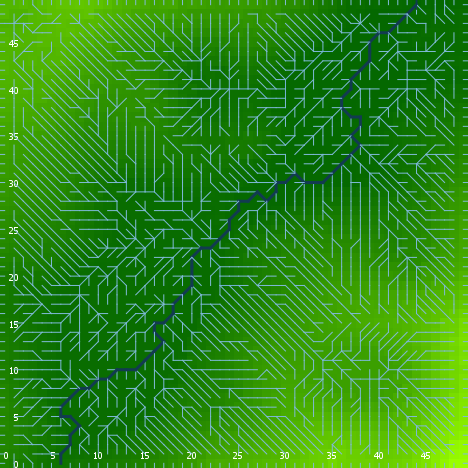

Values plotted in this chart, from the file beside it:
export-world data (NetLogo 6.0.4)
land_04_withSoilProperties.nlogo
05/10/2020 12:25:47:683 +0100
RANDOM STATE
0 0 -1727483681 227 -0.8485154820110611 …
GLOBALS
min-pxcor, max-pxcor, min-pycor, max-pycor, perspective, subject, nextIndex, directed-links, ticks, display-mode, elevationdistribution, elev_algorithm-style, elev_featureanglerange, elev_inversioniterations, elev_noise, elev_numdepressions, elev_numprotuberances, elev_numranges, elev_numrifts, elev_rangeaggregation, elev_rangeheight, elev_rangelength, elev_riftaggregation, elev_riftheight
0, 49, 0, 49, 0, nobody, 2600, "UNDIRECTED", -1, "terrain", [-6.363214205815163 4.665366403594292 19…, "C#", 13.79, 0.834, 0.358, 1, 2, 81, 84, 0.02603, 26.5, 327, 0.04485, -46.11
TURTLES
who, color, heading, xcor, ycor, shape, label, label-color, breed, hidden?, size, pen-size, pen-mode, numpoints
0, 55, 72, 25, 20, "default", "", 9.9, {breed flowholders}, true, 1, 1, "up", 
1, 97, 0, 45, 49, "line half", "", 9.9, {breed flowholders}, false, 1, 1, "up", 
2, 25, 349, 29, 44, "default", "", 9.9, {breed flowholders}, true, 1, 1, "up", 
3, 105, 302, 20, 27, "default", "", 9.9, {breed flowholders}, true, 1, 1, "up", 
4, 35, 201, 14, 41, "default", "", 9.9, {breed flowholders}, true, 1, 1, "up", 
5, 85, 72, 22, 31, "default", "", 9.9, {breed flowholders}, true, 1, 1, "up", 
6, 45, 354, 15, 39, "default", "", 9.9, {breed flowholders}, true, 1, 1, "up", 
7, 5, 155, 44, 42, "default", "", 9.9, {breed flowholders}, true, 1, 1, "up", 
8, 5, 287, 34, 42, "default", "", 9.9, {breed flowholders}, true, 1, 1, "up", 
9, 95, 106, 18, 46, "default", "", 9.9, {breed flowholders}, true, 1, 1, "up", 
10, 65, 276, 13, 48, "default", "", 9.9, {breed flowholders}, true, 1, 1, "up", 
11, 105, 50, 43, 18, "default", "", 9.9, {breed flowholders}, true, 1, 1, "up", 
12, 85, 355, 1, 16, "default", "", 9.9, {breed flowholders}, true, 1, 1, "up", 
13, 115, 104, 6, 23, "default", "", 9.9, {breed flowholders}, true, 1, 1, "up", 
14, 125, 213, 28, 4, "default", "", 9.9, {breed flowholders}, true, 1, 1, "up", 
15, 125, 259, 31, 4, "default", "", 9.9, {breed flowholders}, true, 1, 1, "up", 
16, 85, 99, 11, 6, "default", "", 9.9, {breed flowholders}, true, 1, 1, "up", 
17, 105, 211, 30, 46, "default", "", 9.9, {breed flowholders}, true, 1, 1, "up", 
18, 45, 113, 1, 37, "default", "", 9.9, {breed flowholders}, true, 1, 1, "up", 
19, 95, 22, 46, 39, "default", "", 9.9, {breed flowholders}, true, 1, 1, "up", 
20, 15, 233, 38, 40, "default", "", 9.9, {breed flowholders}, true, 1, 1, "up", 
21, 65, 158, 35, 45, "default", "", 9.9, {breed flowholders}, true, 1, 1, "up", 
22, 5, 292, 28, 21, "default", "", 9.9, {breed flowholders}, true, 1, 1, "up", 
23, 15, 332, 46, 27, "default", "", 9.9, {breed flowholders}, true, 1, 1, "up", 
24, 65, 18, 35, 30, "default", "", 9.9, {breed flowholders}, true, 1, 1, "up", 
25, 97, 90, 49, 13, "line half", "", 9.9, {breed flowholders}, false, 1, 1, "up", 
26, 65, 167, 29, 15, "default", "", 9.9, {breed flowholders}, true, 1, 1, "up", 
27, 135, 285, 34, 17, "default", "", 9.9, {breed flowholders}, true, 1, 1, "up", 
28, 85, 228, 48, 21, "default", "", 9.9, {breed flowholders}, true, 1, 1, "up", 
29, 15, 31, 42, 47, "default", "", 9.9, {breed flowholders}, true, 1, 1, "up", 
30, 15, 268, 23, 46, "default", "", 9.9, {breed flowholders}, true, 1, 1, "up", 
31, 135, 139, 25, 29, "default", "", 9.9, {breed flowholders}, true, 1, 1, "up", 
32, 75, 29, 40, 21, "default", "", 9.9, {breed flowholders}, true, 1, 1, "up", 
33, 45, 28, 39, 21, "default", "", 9.9, {breed flowholders}, true, 1, 1, "up", 
34, 15, 63, 37, 29, "default", "", 9.9, {breed flowholders}, true, 1, 1, "up", 
35, 105, 327, 33, 31, "default", "", 9.9, {breed flowholders}, true, 1, 1, "up", 
36, 35, 21, 23, 27, "default", "", 9.9, {breed flowholders}, true, 1, 1, "up", 
37, 125, 346, 17, 4, "default", "", 9.9, {breed flowholders}, true, 1, 1, "up", 
38, 75, 154, 45, 43, "default", "", 9.9, {breed flowholders}, true, 1, 1, "up", 
39, 65, 216, 29, 26, "default", "", 9.9, {breed flowholders}, true, 1, 1, "up", 
40, 85, 355, 33, 47, "default", "", 9.9, {breed flowholders}, true, 1, 1, "up", 
41, 5, 35, 1, 48, "default", "", 9.9, {breed flowholders}, true, 1, 1, "up", 
42, 45, 352, 48, 23, "default", "", 9.9, {breed flowholders}, true, 1, 1, "up", 
43, 15, 37, 47, 30, "default", "", 9.9, {breed flowholders}, true, 1, 1, "up", 
44, 135, 298, 17, 26, "default", "", 9.9, {breed flowholders}, true, 1, 1, "up", 
45, 97, 90, 49, 34, "line half", "", 9.9, {breed flowholders}, false, 1, 1, "up", 
46, 25, 338, 15, 43, "default", "", 9.9, {breed flowholders}, true, 1, 1, "up", 
47, 125, 181, 2, 15, "default", "", 9.9, {breed flowholders}, true, 1, 1, "up", 
48, 5, 309, 32, 8, "default", "", 9.9, {breed flowholders}, true, 1, 1, "up", 
49, 25, 72, 44, 14, "default", "", 9.9, {breed flowholders}, true, 1, 1, "up", 
50, 25, 188, 39, 48, "default", "", 9.9, {breed flowholders}, true, 1, 1, "up", 
... 8,712 more rows
